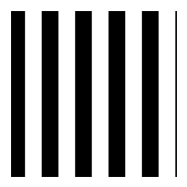
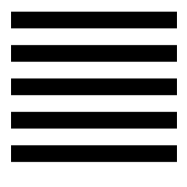

Python code for these plots, in order:
# -*- coding: utf-8 -*-
"""
Created on Mon Sep 28 11:57:25 2020

[redacted]
"""

import numpy as np
import matplotlib.pyplot as plt
from matplotlib.animation import FuncAnimation, PillowWriter
import seaborn as sns
sns.set_style('dark')
plt.rcParams["font.family"] = 'Times New Roman'
plt.rcParams["font.size"] = 11

class BothStimuliFigure:
    x = np.linspace(0,10,100)
    y = np.linspace(0,10,100)
    X,Y = np.meshgrid(x,y)
    def __init__(self):
        Z_go = self.X%2 > 1
        Z_no_go = self.Y%2 > 1
        self.fig,ax = plt.subplots(ncols=2, tight_layout=True)
        self.image1 = ax[0].imshow(Z_go,cmap='gray')
        self.image2 = ax[1].imshow(Z_no_go,cmap='gray')
        ax[0].set_title("Go Stimulus")
        ax[1].set_title("No Go Stimulus")
        for a in ax: a.set_xticks([]); a.set_yticks([])
        self.anim = FuncAnimation(self.fig,self.update_image,20,interval=50)
    def go_stim(self,t):
        Z_go = (self.X-t*0.1)%2 > 1; return Z_go
    def nogo_stim(self,t):
        Z_nogo = (self.Y+t*0.1)%2 > 1; return Z_nogo
    
    def update_image(self,t):
        self.image1.set_data(self.go_stim(t))
        self.image2.set_data(self.nogo_stim(t))
    def show(self):
        self.fig.show()
    def save(self,name):
        self.anim.save(f"{name}.gif",PillowWriter(fps=20))

class SingleMiniStimulusThumbnailForFlowchart:
    x = np.linspace(0,10,100)
    y = np.linspace(0,10,100)
    X,Y = np.meshgrid(x,y)
    def __init__(self, go = True):
        self.go = go
        Z_go = self.X%2 >= 1
        Z_no_go = self.Y%2 >= 1
        self.fig,ax = plt.subplots(tight_layout=True,figsize = [2,2])
        self.image = ax.imshow(Z_go if go else Z_no_go,cmap='gray')
        ax.set_xticks([]); ax.set_yticks([])
        self.anim = FuncAnimation(self.fig,self.update_image,20,interval=100)
    def go_stim(self,t):
        Z_go = (self.X-t*0.1)%2 > 1; return Z_go
    def nogo_stim(self,t):
        Z_nogo = (self.Y+t*0.1)%2 > 1; return Z_nogo
    
    def update_image(self,t):
        if self.go:
            self.image.set_data(self.go_stim(t))
        else:
            self.image.set_data(self.nogo_stim(t))
    def show(self):
        self.fig.show()
    def save(self,name):
        self.anim.save(f"{name}.gif",PillowWriter(fps=10))

if __name__=="__main__":
    SingleMiniStimulusThumbnailForFlowchart().save('go')
    SingleMiniStimulusThumbnailForFlowchart(go=False).save('nogo')
